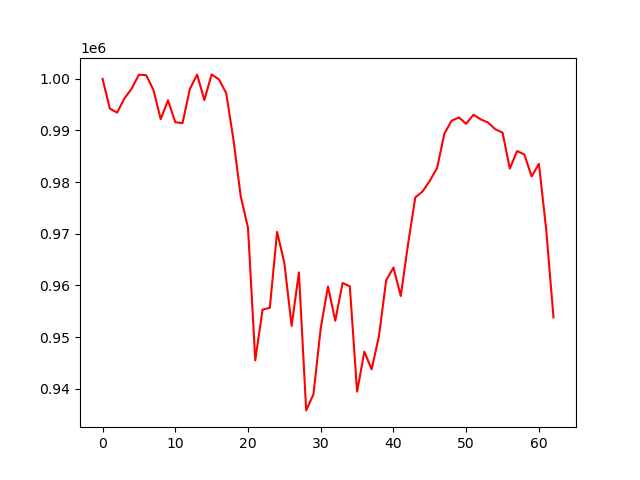

The file beside this chart, header and first rows:
account_value, date, daily_return
1000000, 2019-07-05, 
994232, 2019-07-08, -0.005768
993458, 2019-07-09, -0.0007793
996185, 2019-07-10, 0.002746
998095, 2019-07-11, 0.001917
1000798, 2019-07-12, 0.002708
1000695, 2019-07-15, -0.0001027
997830, 2019-07-16, -0.002863
992189, 2019-07-17, -0.005654
995843, 2019-07-18, 0.003684
991590, 2019-07-19, -0.004271
991424, 2019-07-22, -0.000168
998005, 2019-07-23, 0.006638
1000811, 2019-07-24, 0.002811
995888, 2019-07-25, -0.004919
1000853, 2019-07-26, 0.004986
999887, 2019-07-29, -0.0009659
997232, 2019-07-30, -0.002655
988186, 2019-07-31, -0.009071
977252, 2019-08-01, -0.01106
971154, 2019-08-02, -0.00624
945489, 2019-08-05, -0.02643
955301, 2019-08-06, 0.01038
955663, 2019-08-07, 0.0003784
970352, 2019-08-08, 0.01537
964322, 2019-08-09, -0.006214
952159, 2019-08-12, -0.01261
962518, 2019-08-13, 0.01088
935795, 2019-08-14, -0.02776
938906, 2019-08-15, 0.003325
951722, 2019-08-16, 0.01365
959784, 2019-08-19, 0.008471
953147, 2019-08-20, -0.006916
960467, 2019-08-21, 0.00768
959825, 2019-08-22, -0.0006676
939425, 2019-08-23, -0.02125
947162, 2019-08-26, 0.008237
943745, 2019-08-27, -0.003608
950133, 2019-08-28, 0.006769
960993, 2019-08-29, 0.01143
963457, 2019-08-30, 0.002564
957946, 2019-09-03, -0.00572
967915, 2019-09-04, 0.01041
977023, 2019-09-05, 0.00941
978194, 2019-09-06, 0.001199
980245, 2019-09-09, 0.002096
982738, 2019-09-10, 0.002543
989372, 2019-09-11, 0.00675
991895, 2019-09-12, 0.00255
992516, 2019-09-13, 0.0006268
991289, 2019-09-16, -0.001236
993047, 2019-09-17, 0.001773
992139, 2019-09-18, -0.0009139
991535, 2019-09-19, -0.0006093
990226, 2019-09-20, -0.00132
989591, 2019-09-23, -0.0006415
982610, 2019-09-24, -0.007054
986012, 2019-09-25, 0.003461
985346, 2019-09-26, -0.0006747
981089, 2019-09-27, -0.00432
... 3 more rows
